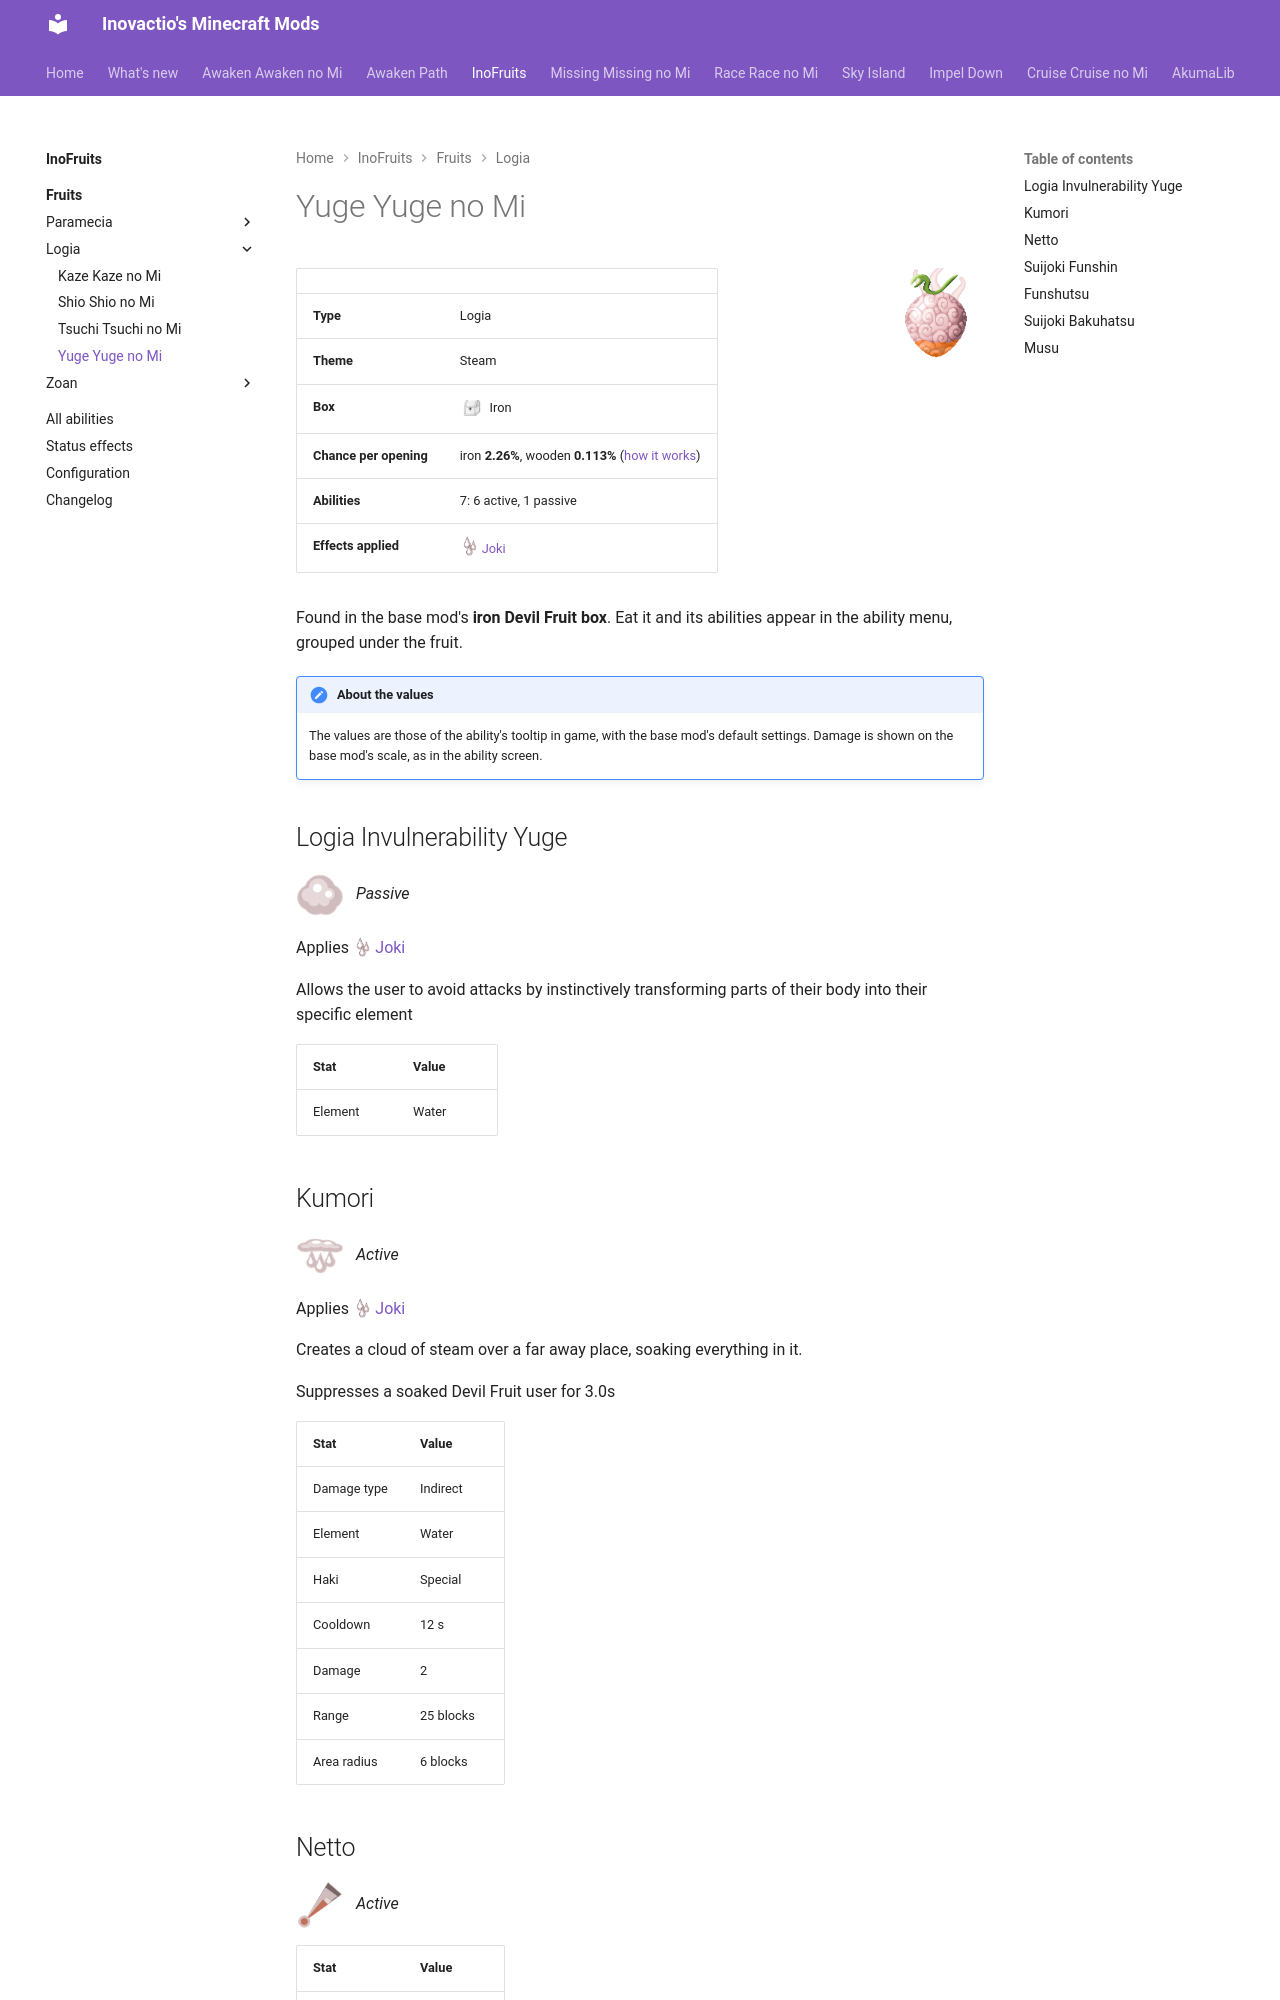

repository: Inovactio/inovactio.github.io · page: mods/inofruits/fruits/yuge-yuge-no-mi/index.html · generator: mkdocs

# Yuge Yuge no Mi

![](../fruit-icons/yuge-yuge-no-mi.png){ .mod-icon }

| | |
|---|---|
| **Type** | Logia |
| **Theme** | Steam |
| **Box** | ![Iron box](../../../assets/mineminenomi/iron_box.png "Iron box: texture from Mine Mine no Mi"){ .box-icon } Iron |
| **Chance per opening** | iron **2.26%**, wooden **0.113%** ([how it works](index.md#box-odds)) |
| **Abilities** | 7: 6 active, 1 passive |
| **Effects applied** | ![](../effect-icons/joki.png){ .effect-mini }[Joki](../effects.md#effect-joki) |

Found in the base mod's **iron Devil Fruit box**. Eat it and its abilities appear in the ability menu, grouped under the fruit.

!!! note "About the values"
    The values are those of the ability's tooltip in game, with the base mod's default settings. Damage is shown on the base mod's scale, as in the ability screen.

## Logia Invulnerability Yuge { #logia-invulnerability-yuge }

![](../abilities/logia-invulnerability-yuge.png){ .ability-icon } *Passive*

Applies ![](../effect-icons/joki.png){ .effect-mini }[Joki](../effects.md#effect-joki)

Allows the user to avoid attacks by instinctively transforming parts of their body into their specific element

| Stat | Value |
|---|---|
| Element | Water |
